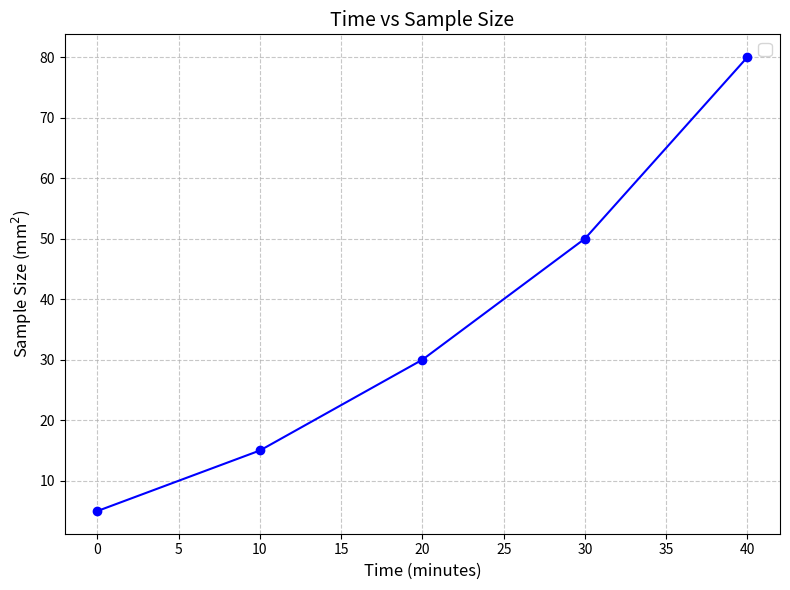

Here is the Python script that generated this plot:
import matplotlib.pyplot as plt

# Fake data points
time_minutes = [0, 10, 20, 30, 40]  # Time in minutes
sample_size_mm2 = [5, 15, 30, 50, 80]  # Sample size in mm^2

# Create the plot
plt.figure(figsize=(8, 6))
plt.plot(time_minutes, sample_size_mm2, marker='o', linestyle='-', color='b')

# Add labels and title
plt.xlabel('Time (minutes)', fontsize=12)
plt.ylabel('Sample Size (mm$^2$)', fontsize=12)
plt.title('Time vs Sample Size', fontsize=14)

# Add grid and legend
plt.grid(True, linestyle='--', alpha=0.7)
plt.legend(fontsize=12)

plt.savefig("./time_and_area.png")

# Show the plot
plt.tight_layout()
plt.show()